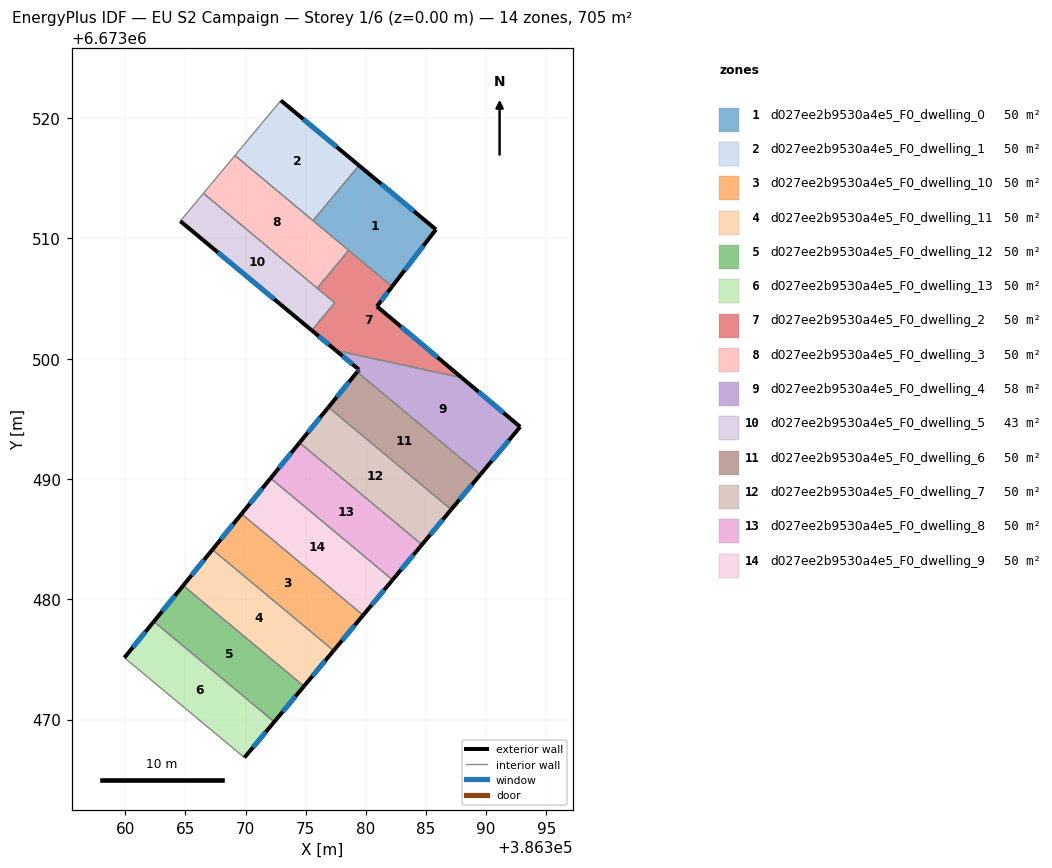
=== STOREY PLAN SPEC (per zone: floor XY polygon, exterior-wall plan segments, windows/doors) ===
zone 1: d027ee2b9530a4e5_F0_dwelling_0  (50.4 m²)
  floor: (386385.83, 6673510.74) (386382.18, 6673506.00) (386375.61, 6673511.48) (386379.43, 6673516.06)
  exterior wall: (386385.83, 6673510.74) – (386379.43, 6673516.06)  [8.3 m]
    window: (386384.00, 6673512.26) – (386381.26, 6673514.54)  [4.6 m²]
  exterior wall: (386382.18, 6673506.00) – (386385.83, 6673510.74)  [6.0 m]
    window: (386383.23, 6673507.36) – (386384.79, 6673509.39)  [3.3 m²]
  interior walls: 3
zone 2: d027ee2b9530a4e5_F0_dwelling_1  (50.4 m²)
  floor: (386379.43, 6673516.06) (386375.61, 6673511.48) (386369.12, 6673516.89) (386372.93, 6673521.47)
  exterior wall: (386379.43, 6673516.06) – (386372.93, 6673521.47)  [8.5 m]
    window: (386377.57, 6673517.61) – (386374.79, 6673519.92)  [4.7 m²]
  interior walls: 3
zone 3: d027ee2b9530a4e5_F0_dwelling_10  (50.4 m²)
  floor: (386379.78, 6673478.68) (386377.32, 6673475.73) (386367.24, 6673484.13) (386369.67, 6673487.10)
  exterior wall: (386377.32, 6673475.73) – (386379.78, 6673478.68)  [3.8 m]
    window: (386378.02, 6673476.57) – (386379.07, 6673477.84)  [2.1 m²]
  exterior wall: (386369.67, 6673487.10) – (386367.24, 6673484.13)  [3.8 m]
    window: (386368.98, 6673486.25) – (386367.94, 6673484.98)  [2.1 m²]
  interior walls: 2
zone 4: d027ee2b9530a4e5_F0_dwelling_11  (50.4 m²)
  floor: (386377.32, 6673475.73) (386374.86, 6673472.78) (386364.82, 6673481.15) (386367.24, 6673484.13)
  exterior wall: (386374.86, 6673472.78) – (386377.32, 6673475.73)  [3.8 m]
    window: (386375.56, 6673473.62) – (386376.62, 6673474.89)  [2.1 m²]
  exterior wall: (386367.24, 6673484.13) – (386364.82, 6673481.15)  [3.8 m]
    window: (386366.55, 6673483.28) – (386365.51, 6673482.00)  [2.1 m²]
  interior walls: 2
zone 5: d027ee2b9530a4e5_F0_dwelling_12  (50.4 m²)
  floor: (386374.86, 6673472.78) (386372.38, 6673469.81) (386362.38, 6673478.15) (386364.82, 6673481.15)
  exterior wall: (386372.38, 6673469.81) – (386374.86, 6673472.78)  [3.9 m]
    window: (386373.09, 6673470.66) – (386374.15, 6673471.93)  [2.1 m²]
  exterior wall: (386364.82, 6673481.15) – (386362.38, 6673478.15)  [3.9 m]
    window: (386364.12, 6673480.29) – (386363.07, 6673479.01)  [2.1 m²]
  interior walls: 2
zone 6: d027ee2b9530a4e5_F0_dwelling_13  (50.4 m²)
  floor: (386372.38, 6673469.81) (386369.91, 6673466.84) (386359.93, 6673475.14) (386362.38, 6673478.15)
  exterior wall: (386369.91, 6673466.84) – (386372.38, 6673469.81)  [3.9 m]
    window: (386370.61, 6673467.69) – (386371.68, 6673468.96)  [2.1 m²]
  exterior wall: (386362.38, 6673478.15) – (386359.93, 6673475.14)  [3.9 m]
    window: (386361.68, 6673477.29) – (386360.63, 6673476.00)  [2.1 m²]
  interior walls: 2
zone 7: d027ee2b9530a4e5_F0_dwelling_2  (50.5 m²)
  floor: (386382.18, 6673506.00) (386380.92, 6673504.35) (386387.97, 6673498.43) (386377.51, 6673500.68) (386375.50, 6673502.35) (386377.41, 6673504.65) (386375.95, 6673505.87) (386378.57, 6673509.01)
  exterior wall: (386380.92, 6673504.35) – (386382.18, 6673506.00)  [2.1 m]
    window: (386381.28, 6673504.82) – (386381.82, 6673505.53)  [1.1 m²]
  exterior wall: (386387.97, 6673498.43) – (386380.92, 6673504.35)  [9.2 m]
    window: (386385.96, 6673500.12) – (386382.93, 6673502.66)  [5.1 m²]
  exterior wall: (386375.50, 6673502.35) – (386377.51, 6673500.68)  [2.6 m]
    window: (386376.08, 6673501.88) – (386376.94, 6673501.16)  [1.4 m²]
  interior walls: 5
zone 8: d027ee2b9530a4e5_F0_dwelling_3  (50.4 m²)
  floor: (386378.57, 6673509.01) (386375.95, 6673505.87) (386366.50, 6673513.75) (386369.12, 6673516.89)
  interior walls: 5
zone 9: d027ee2b9530a4e5_F0_dwelling_4  (58.1 m²)
  floor: (386387.97, 6673498.42) (386392.83, 6673494.34) (386389.52, 6673490.37) (386379.28, 6673498.90) (386379.43, 6673499.09) (386377.51, 6673500.68)
  exterior wall: (386379.43, 6673499.09) – (386379.28, 6673498.90)  [0.2 m]
    window: (386379.39, 6673499.04) – (386379.32, 6673498.95)  [0.1 m²]
  exterior wall: (386377.51, 6673500.68) – (386379.43, 6673499.09)  [2.5 m]
    window: (386378.06, 6673500.23) – (386378.88, 6673499.54)  [1.4 m²]
  exterior wall: (386392.83, 6673494.34) – (386387.97, 6673498.42)  [6.3 m]
    window: (386391.44, 6673495.51) – (386389.36, 6673497.26)  [3.5 m²]
  exterior wall: (386389.52, 6673490.37) – (386392.83, 6673494.34)  [5.2 m]
    window: (386390.46, 6673491.50) – (386391.88, 6673493.21)  [2.9 m²]
  interior walls: 2
zone 10: d027ee2b9530a4e5_F0_dwelling_5  (42.6 m²)
  floor: (386377.41, 6673504.65) (386375.50, 6673502.35) (386364.57, 6673511.44) (386366.50, 6673513.75)
  exterior wall: (386364.57, 6673511.44) – (386375.50, 6673502.35)  [14.2 m]
    window: (386367.70, 6673508.84) – (386372.38, 6673504.95)  [7.8 m²]
  interior walls: 4
zone 11: d027ee2b9530a4e5_F0_dwelling_6  (50.4 m²)
  floor: (386389.52, 6673490.37) (386387.09, 6673487.46) (386376.89, 6673495.97) (386379.28, 6673498.90)
  exterior wall: (386387.09, 6673487.46) – (386389.52, 6673490.37)  [3.8 m]
    window: (386387.79, 6673488.29) – (386388.83, 6673489.54)  [2.1 m²]
  exterior wall: (386379.28, 6673498.90) – (386376.89, 6673495.97)  [3.8 m]
    window: (386378.60, 6673498.06) – (386377.57, 6673496.80)  [2.1 m²]
  interior walls: 2
zone 12: d027ee2b9530a4e5_F0_dwelling_7  (50.4 m²)
  floor: (386387.09, 6673487.46) (386384.66, 6673484.54) (386374.49, 6673493.02) (386376.89, 6673495.97)
  exterior wall: (386384.66, 6673484.54) – (386387.09, 6673487.46)  [3.8 m]
    window: (386385.36, 6673485.38) – (386386.40, 6673486.63)  [2.1 m²]
  exterior wall: (386376.89, 6673495.97) – (386374.49, 6673493.02)  [3.8 m]
    window: (386376.20, 6673495.12) – (386375.17, 6673493.86)  [2.1 m²]
  interior walls: 2
zone 13: d027ee2b9530a4e5_F0_dwelling_8  (50.4 m²)
  floor: (386384.66, 6673484.54) (386382.22, 6673481.62) (386372.08, 6673490.07) (386374.49, 6673493.02)
  exterior wall: (386382.22, 6673481.62) – (386384.66, 6673484.54)  [3.8 m]
    window: (386382.92, 6673482.45) – (386383.96, 6673483.71)  [2.1 m²]
  exterior wall: (386374.49, 6673493.02) – (386372.08, 6673490.07)  [3.8 m]
    window: (386373.80, 6673492.18) – (386372.77, 6673490.91)  [2.1 m²]
  interior walls: 2
zone 14: d027ee2b9530a4e5_F0_dwelling_9  (50.4 m²)
  floor: (386382.22, 6673481.62) (386379.78, 6673478.68) (386369.67, 6673487.10) (386372.08, 6673490.07)
  exterior wall: (386379.78, 6673478.68) – (386382.22, 6673481.62)  [3.8 m]
    window: (386380.47, 6673479.52) – (386381.52, 6673480.78)  [2.1 m²]
  exterior wall: (386372.08, 6673490.07) – (386369.67, 6673487.10)  [3.8 m]
    window: (386371.39, 6673489.22) – (386370.36, 6673487.95)  [2.1 m²]
  interior walls: 2

=== DERIVED (storey summary) ===
Building: EU S2 Campaign
Storey: 1 of 6  (floor level z = 0.00 m)
Storey gross floor area: 705.3 m²
Zones on this storey: 14
  - d027ee2b9530a4e5_F0_dwelling_0: floor 50.4 m²; exterior wall 14.3 m (42.9 m²); 2 window(s) 7.9 m²; WWR 18.4%
  - d027ee2b9530a4e5_F0_dwelling_1: floor 50.4 m²; exterior wall 8.5 m (25.4 m²); 1 window(s) 4.7 m²; WWR 18.4%
  - d027ee2b9530a4e5_F0_dwelling_10: floor 50.4 m²; exterior wall 7.7 m (23.0 m²); 2 window(s) 4.2 m²; WWR 18.4%
  - d027ee2b9530a4e5_F0_dwelling_11: floor 50.4 m²; exterior wall 7.7 m (23.1 m²); 2 window(s) 4.2 m²; WWR 18.4%
  - d027ee2b9530a4e5_F0_dwelling_12: floor 50.4 m²; exterior wall 7.7 m (23.2 m²); 2 window(s) 4.3 m²; WWR 18.4%
  - d027ee2b9530a4e5_F0_dwelling_13: floor 50.4 m²; exterior wall 7.7 m (23.2 m²); 2 window(s) 4.3 m²; WWR 18.4%
  - d027ee2b9530a4e5_F0_dwelling_2: floor 50.5 m²; exterior wall 13.9 m (41.7 m²); 3 window(s) 7.7 m²; WWR 18.4%
  - d027ee2b9530a4e5_F0_dwelling_3: floor 50.4 m²
  - d027ee2b9530a4e5_F0_dwelling_4: floor 58.1 m²; exterior wall 14.3 m (42.8 m²); 4 window(s) 7.9 m²; WWR 18.4%
  - d027ee2b9530a4e5_F0_dwelling_5: floor 42.6 m²; exterior wall 14.2 m (42.6 m²); 1 window(s) 7.8 m²; WWR 18.4%
  - d027ee2b9530a4e5_F0_dwelling_6: floor 50.4 m²; exterior wall 7.6 m (22.7 m²); 2 window(s) 4.2 m²; WWR 18.4%
  - d027ee2b9530a4e5_F0_dwelling_7: floor 50.4 m²; exterior wall 7.6 m (22.8 m²); 2 window(s) 4.2 m²; WWR 18.4%
  - d027ee2b9530a4e5_F0_dwelling_8: floor 50.4 m²; exterior wall 7.6 m (22.9 m²); 2 window(s) 4.2 m²; WWR 18.4%
  - d027ee2b9530a4e5_F0_dwelling_9: floor 50.4 m²; exterior wall 7.6 m (22.9 m²); 2 window(s) 4.2 m²; WWR 18.4%
Zone adjacency (shared interzone walls):
  - d027ee2b9530a4e5_F0_dwelling_0 ↔ d027ee2b9530a4e5_F0_dwelling_1
  - d027ee2b9530a4e5_F0_dwelling_0 ↔ d027ee2b9530a4e5_F0_dwelling_2
  - d027ee2b9530a4e5_F0_dwelling_0 ↔ d027ee2b9530a4e5_F0_dwelling_3
  - d027ee2b9530a4e5_F0_dwelling_1 ↔ d027ee2b9530a4e5_F0_dwelling_3
  - d027ee2b9530a4e5_F0_dwelling_10 ↔ d027ee2b9530a4e5_F0_dwelling_11
  - d027ee2b9530a4e5_F0_dwelling_10 ↔ d027ee2b9530a4e5_F0_dwelling_9
  - d027ee2b9530a4e5_F0_dwelling_11 ↔ d027ee2b9530a4e5_F0_dwelling_12
  - d027ee2b9530a4e5_F0_dwelling_12 ↔ d027ee2b9530a4e5_F0_dwelling_13
  - d027ee2b9530a4e5_F0_dwelling_2 ↔ d027ee2b9530a4e5_F0_dwelling_3
  - d027ee2b9530a4e5_F0_dwelling_2 ↔ d027ee2b9530a4e5_F0_dwelling_4
  - d027ee2b9530a4e5_F0_dwelling_2 ↔ d027ee2b9530a4e5_F0_dwelling_5
  - d027ee2b9530a4e5_F0_dwelling_3 ↔ d027ee2b9530a4e5_F0_dwelling_5
  - d027ee2b9530a4e5_F0_dwelling_4 ↔ d027ee2b9530a4e5_F0_dwelling_6
  - d027ee2b9530a4e5_F0_dwelling_6 ↔ d027ee2b9530a4e5_F0_dwelling_7
  - d027ee2b9530a4e5_F0_dwelling_7 ↔ d027ee2b9530a4e5_F0_dwelling_8
  - d027ee2b9530a4e5_F0_dwelling_8 ↔ d027ee2b9530a4e5_F0_dwelling_9